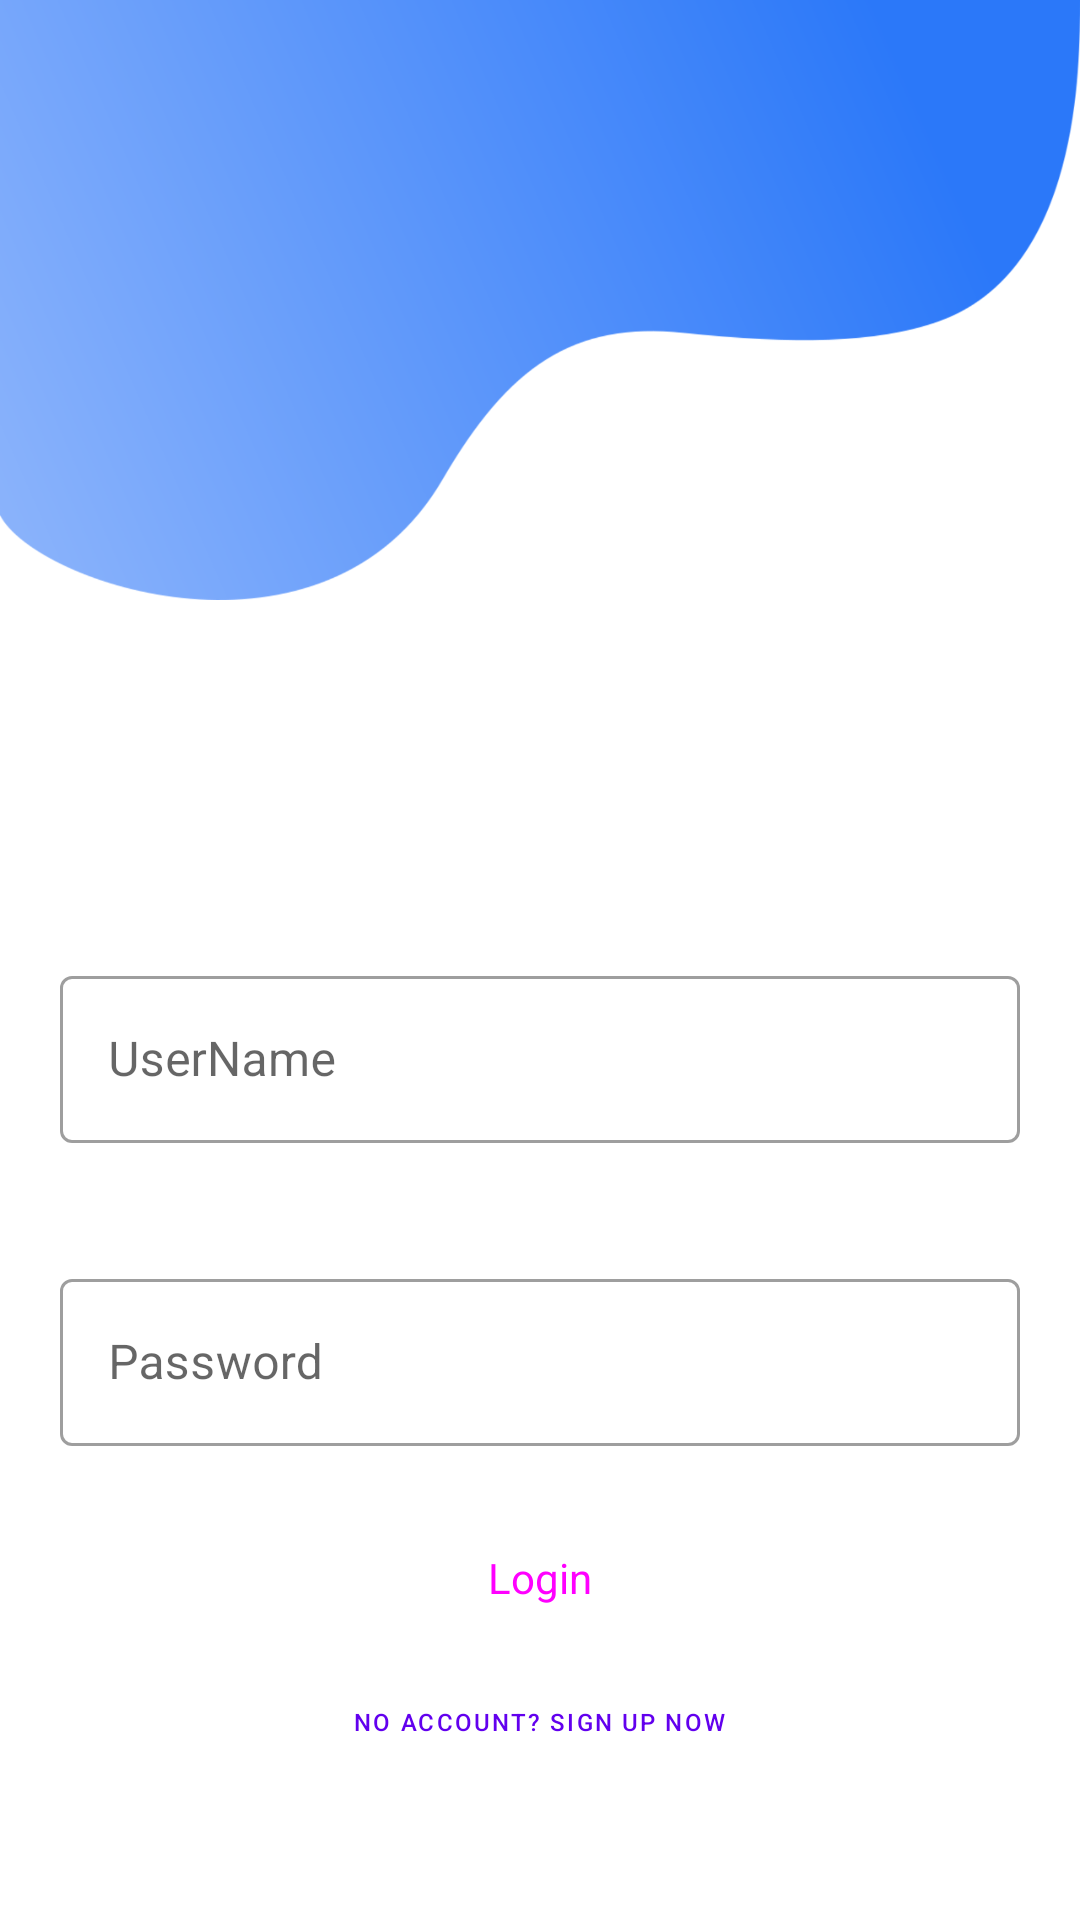

Produce the Android XML layout that renders to this screen, including the resource entries it uses.
<!-- AndroidManifest.xml: application theme Theme.FOCTrAineR -->
<!-- res/layout/activity_login.xml -->
<?xml version="1.0" encoding="utf-8"?>
<RelativeLayout
    xmlns:android="http://schemas.android.com/apk/res/android"
    xmlns:app="http://schemas.android.com/apk/res-auto"
    xmlns:tools="http://schemas.android.com/tools"
    android:layout_width="match_parent"
    android:layout_height="match_parent"
    tools:context=".LoginActivity">


    <FrameLayout
        android:layout_width="match_parent"
        android:layout_height="200dp"
        android:background="@drawable/design1"
        >
    </FrameLayout>

    <LinearLayout
        android:layout_width="match_parent"
        android:layout_height="wrap_content"
        android:orientation="vertical"
        android:layout_marginTop="300dp"
        android:gravity="center"
        tools:ignore="MissingConstraints">

        <com.google.android.material.textfield.TextInputLayout
            android:id="@+id/userNameLayout"
            android:layout_width="match_parent"
            android:layout_height="wrap_content"
            android:layout_margin="20dp"
            style="@style/Widget.MaterialComponents.TextInputLayout.OutlinedBox"
            android:hint="UserName">

            <com.google.android.material.textfield.TextInputEditText
                android:layout_width="match_parent"
                android:id="@+id/userName"
                android:layout_height="wrap_content"
                />
        </com.google.android.material.textfield.TextInputLayout>

        <com.google.android.material.textfield.TextInputLayout
            android:id="@+id/userPasswordLayout"
            android:layout_width="match_parent"
            android:layout_height="wrap_content"
            android:layout_margin="20dp"
            style="@style/Widget.MaterialComponents.TextInputLayout.OutlinedBox"
            android:hint="Password">

            <com.google.android.material.textfield.TextInputEditText
                android:layout_width="match_parent"
                android:id="@+id/userPassword"
                android:layout_height="wrap_content"
                />
        </com.google.android.material.textfield.TextInputLayout>

        <Button
            android:id="@+id/LoginButton"
            android:layout_width="wrap_content"
            android:layout_height="wrap_content"
            android:text="Login"
            android:textSize="14sp"
            style="@style/Widget.Material3.Button.ElevatedButton"
            />



        <Button
            android:id="@+id/SignUpButton"
            android:layout_width="wrap_content"
            android:layout_height="wrap_content"
            android:text="No Account? Sign Up Now"
            android:textSize="8sp"
            style="@style/Widget.MaterialComponents.Button.TextButton"
            />
    </LinearLayout>

</RelativeLayout>
<!-- resources referenced by this layout -->
<resources>
  <!-- drawable design1: png bitmap (drawable, 81925 bytes) -->
  <style name="Theme.FOCTrAineR" parent="Theme.MaterialComponents.DayNight.DarkActionBar">
          
          <item name="colorPrimary">@color/purple_500</item>
          <item name="colorPrimaryVariant">@color/purple_700</item>
          <item name="colorOnPrimary">@color/white</item>
          
          <item name="colorSecondary">@color/teal_200</item>
          <item name="colorSecondaryVariant">@color/teal_700</item>
          <item name="colorOnSecondary">@color/black</item>
          
          <item name="android:statusBarColor" tools:targetApi="l">?attr/colorPrimaryVariant</item>
          
      </style>
  <color name="purple_500">#FF6200EE</color>
  <color name="purple_700">#FF3700B3</color>
  <color name="white">#FFFFFFFF</color>
  <color name="teal_200">#FF03DAC5</color>
  <color name="teal_700">#FF018786</color>
  <color name="black">#FF000000</color>
</resources>
